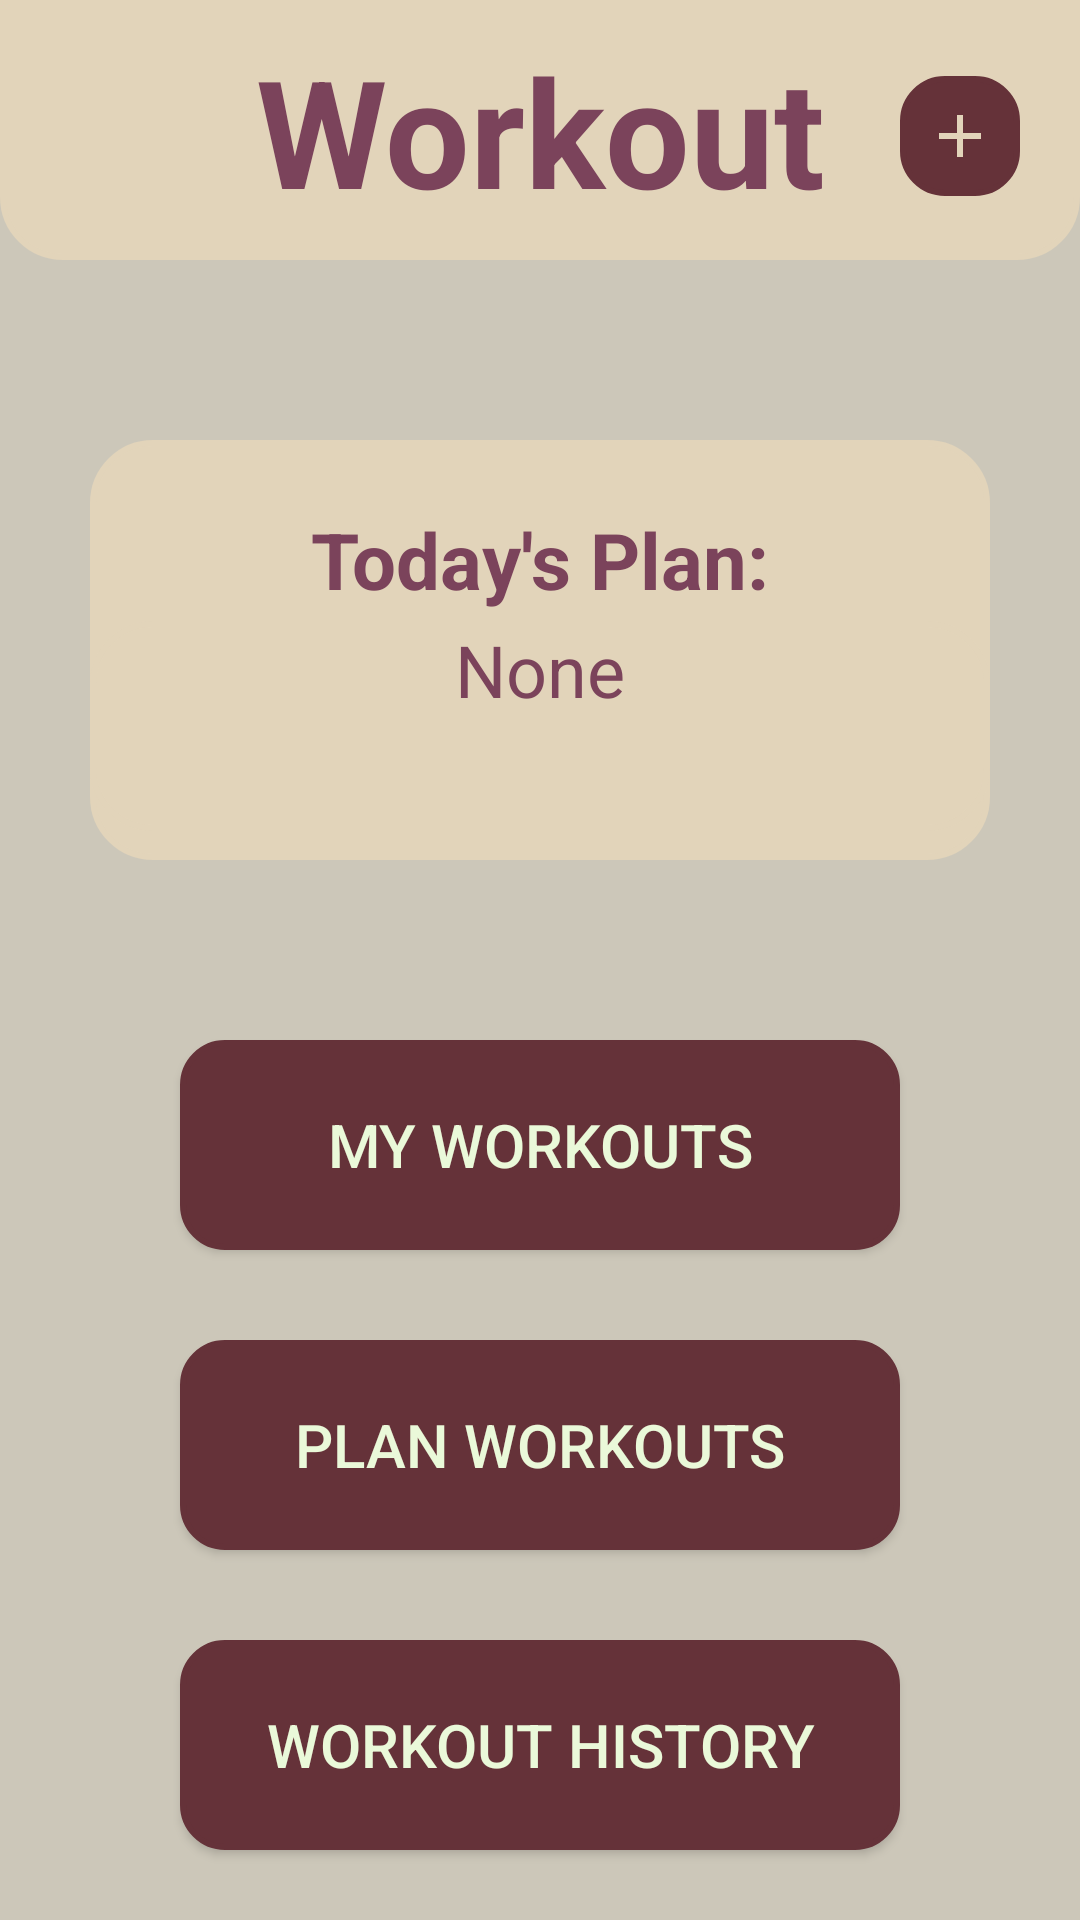

Produce the Android XML layout that renders to this screen, including the resource entries it uses.
<!-- AndroidManifest.xml: application theme Theme.FitTrack -->
<!-- res/layout/fragment_workout.xml -->
<?xml version="1.0" encoding="utf-8"?>
<androidx.constraintlayout.widget.ConstraintLayout xmlns:android="http://schemas.android.com/apk/res/android"
xmlns:app="http://schemas.android.com/apk/res-auto"
xmlns:tools="http://schemas.android.com/tools"
android:layout_width="match_parent"
android:layout_height="match_parent"
android:background="@color/background"
tools:context=".workout.WorkoutFragment">

    <TextView
        android:id="@+id/workout_name_tv"
        android:layout_width="match_parent"
        android:layout_height="wrap_content"
        android:background="@drawable/top_background"
        android:paddingTop="10dp"
        android:paddingBottom="10dp"
        android:text="Workout"
        android:textAlignment="center"
        android:textColor="@color/accent"
        android:textSize="50sp"
        android:textStyle="bold"
        android:visibility="visible"
        app:layout_constraintTop_toTopOf="parent">
    </TextView>

    <ImageButton
        android:id="@+id/workout_start_workout_btn"
        android:layout_width="40dp"
        android:layout_height="40dp"
        android:layout_marginTop="4dp"
        android:layout_marginEnd="20dp"
        android:background="@drawable/button_background"
        android:src="@drawable/baseline_add_24"
        android:visibility="visible"
        app:layout_constraintBottom_toBottomOf="@id/workout_name_tv"
        app:layout_constraintEnd_toEndOf="@id/workout_name_tv"
        app:layout_constraintTop_toTopOf="@id/workout_name_tv">
    </ImageButton>

    <TextView
        android:id="@+id/workout_today_plan_tv"
        android:layout_width="300dp"
        android:layout_height="140dp"
        android:background="@drawable/card_background"
        android:text="Today's Plan:"
        android:paddingBottom="60dp"
        android:textStyle="bold"
        android:gravity="center"
        android:textColor="@color/accent"
        android:textSize="26sp"
        android:layout_marginTop="60dp"
        app:layout_constraintTop_toBottomOf="@+id/workout_name_tv"
        app:layout_constraintStart_toStartOf="parent"
        app:layout_constraintEnd_toEndOf="parent">
    </TextView>

    <TextView
        android:id="@+id/workout_today_plan_workout_tv"
        android:layout_width="300dp"
        android:layout_height="70dp"
        android:background="@drawable/card_background"
        android:text="None"
        android:gravity="center_horizontal"
        android:textColor="@color/accent"
        android:textSize="24sp"
        android:layout_marginTop="-80dp"
        app:layout_constraintTop_toBottomOf="@+id/workout_today_plan_tv"
        app:layout_constraintStart_toStartOf="parent"
        app:layout_constraintEnd_toEndOf="parent">
    </TextView>

    <Button
        android:id="@+id/workout_add_plan_btn"
        android:layout_width="240dp"
        android:layout_height="70dp"
        android:text="Plan Workouts"
        android:textColor="@color/light_text"
        android:textSize="20sp"
        android:background="@drawable/button_background"
        android:layout_marginTop="30dp"
        app:layout_constraintStart_toStartOf="parent"
        app:layout_constraintEnd_toEndOf="parent"
        app:layout_constraintTop_toBottomOf="@id/workout_my_workouts_btn">
    </Button>

    <Button
        android:id="@+id/workout_my_workouts_btn"
        android:layout_width="240dp"
        android:layout_height="70dp"
        android:layout_marginTop="60dp"
        android:background="@drawable/button_background"
        android:text="My Workouts"
        android:textSize="20sp"
        android:textColor="@color/light_text"
        android:visibility="visible"
        app:layout_constraintStart_toStartOf="parent"
        app:layout_constraintEnd_toEndOf="parent"
        app:layout_constraintTop_toBottomOf="@id/workout_today_plan_tv">
    </Button>

    <Button
        android:id="@+id/workout_logged_workouts_btn"
        android:layout_width="240dp"
        android:layout_height="70dp"
        android:text="Workout History"
        android:textColor="@color/light_text"
        android:textSize="20sp"
        android:background="@drawable/button_background"
        android:layout_marginTop="30dp"
        app:layout_constraintStart_toStartOf="parent"
        app:layout_constraintEnd_toEndOf="parent"
        app:layout_constraintTop_toBottomOf="@id/workout_add_plan_btn">
    </Button>




</androidx.constraintlayout.widget.ConstraintLayout>
<!-- resources referenced by this layout -->
<resources>
  <color name="accent">#7B435B</color>
  <color name="background">#CCC7B9</color>
  <color name="light_text">#EAF9D9</color>
  <!-- drawable baseline_add_24 (drawable) -->
  <vector xmlns:android="http://schemas.android.com/apk/res/android" android:height="24dp" android:tint="@color/top_background" android:viewportHeight="24" android:viewportWidth="24" android:width="24dp">
        
      <path android:fillColor="@android:color/white" android:pathData="M19,13h-6v6h-2v-6H5v-2h6V5h2v6h6v2z"/>
      
  </vector>
  <!-- drawable button_background (drawable) -->
  <?xml version="1.0" encoding="utf-8"?>
  <shape
      xmlns:android="http://schemas.android.com/apk/res/android"
      android:shape="rectangle">
  
      <corners android:bottomLeftRadius="14dp" android:bottomRightRadius="14dp" android:topLeftRadius="14dp" android:topRightRadius="14dp"/>
  
      
      <stroke android:width="2dp" android:color="@color/primary" />
  
      
      <solid android:color="@color/primary" />
  
  </shape>
  <!-- drawable card_background (drawable) -->
  <?xml version="1.0" encoding="utf-8"?>
  <shape
      xmlns:android="http://schemas.android.com/apk/res/android"
      android:shape="rectangle">
  
      <corners android:topLeftRadius="20dp" android:topRightRadius="20dp" android:bottomRightRadius="20dp" android:bottomLeftRadius="20dp"/>
  
      
      <stroke android:width="2dp" android:color="@color/top_background" />
  
      
      <solid android:color="@color/top_background" />
  
  </shape>
  <!-- drawable top_background (drawable) -->
  <?xml version="1.0" encoding="utf-8"?>
  <shape
      xmlns:android="http://schemas.android.com/apk/res/android"
      android:shape="rectangle">
  
      <corners android:bottomRightRadius="20dp" android:bottomLeftRadius="20dp"/>
  
      
      <stroke android:width="2dp" android:color="@color/top_background" />
  
      
      <solid android:color="@color/top_background" />
  
  </shape>
  <style name="Theme.FitTrack" parent="Base.Theme.FitTrack" />
  <color name="top_background">#E2D4BA</color>
  <color name="primary">#653239</color>
  <style name="Base.Theme.FitTrack" parent="Theme.AppCompat.DayNight.DarkActionBar">
          
          
          <item name="colorPrimary">@color/primary</item>
          <item name="colorSecondary">@color/secondary</item>
          <item name="colorAccent">@color/accent</item>
          <item name="colorControlNormal">@color/primary</item>
          <item name="colorOnPrimary">@color/on_background</item>"
      </style>
  <color name="secondary">#AF7A6D</color>
  <color name="on_background">#CCC7B9</color>
</resources>
